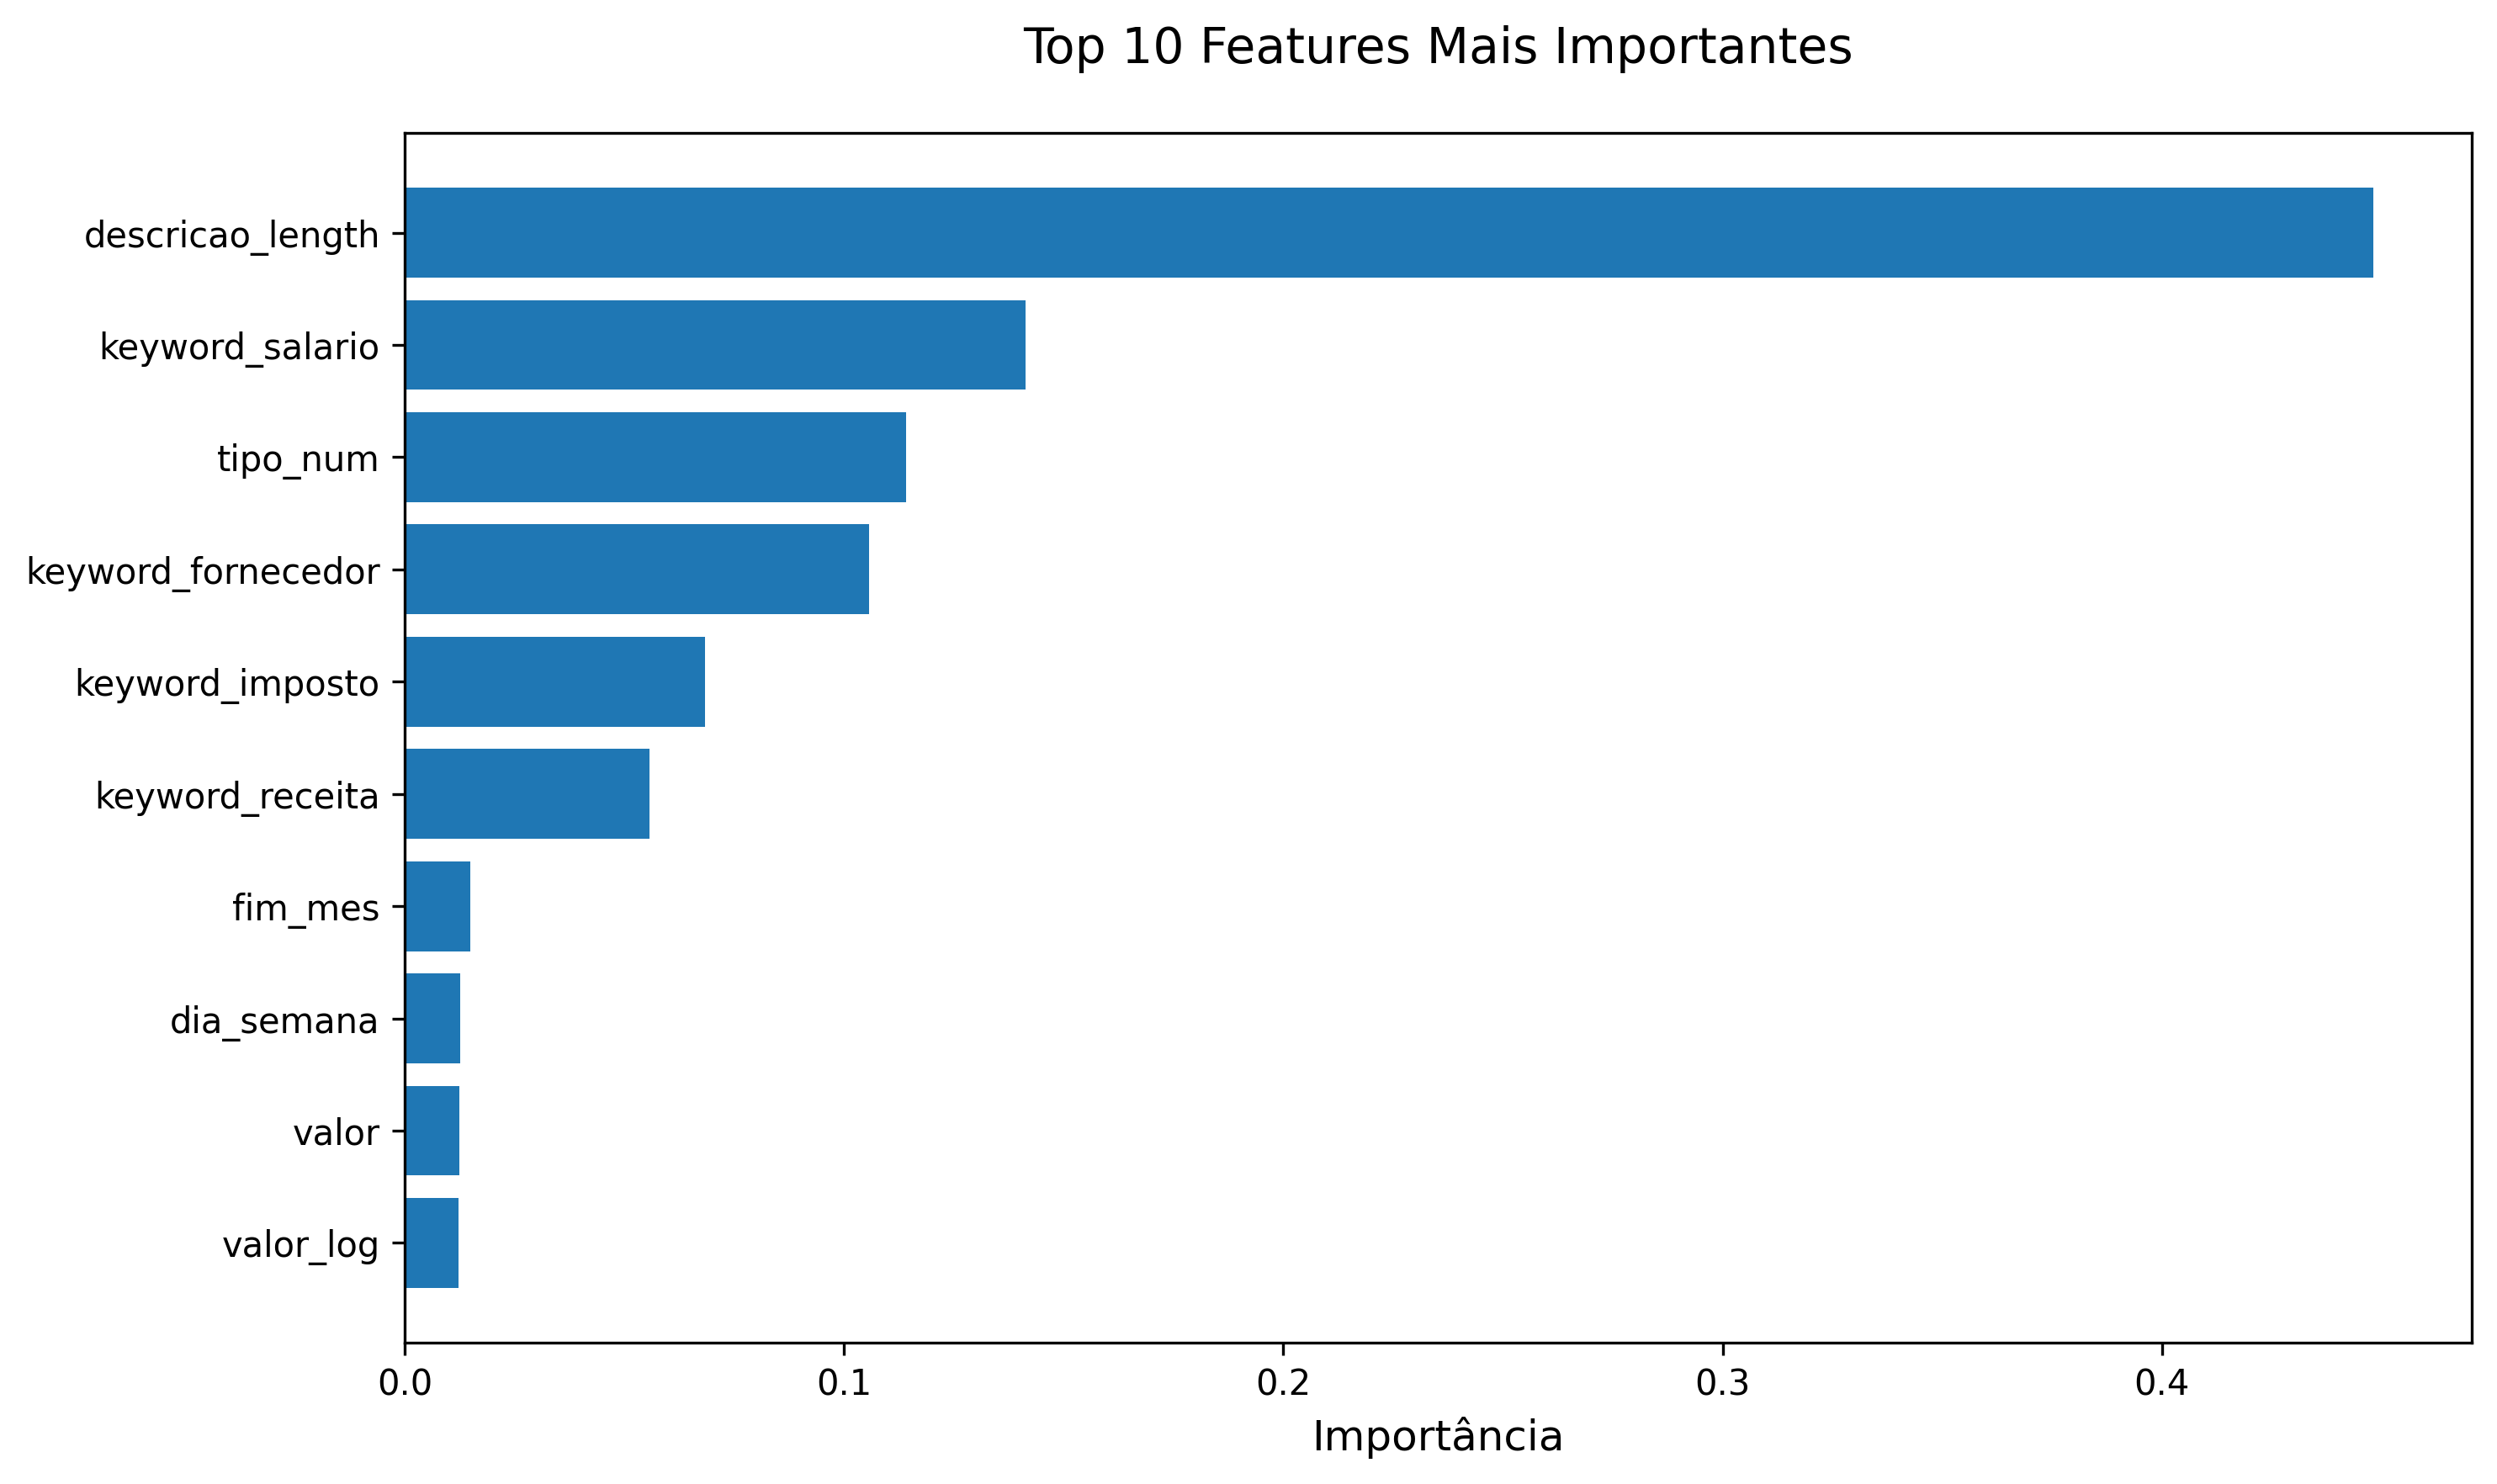

The file beside this chart, header and first rows:
feature, importance
descricao_length, 0.4482
keyword_salario, 0.1413
tipo_num, 0.1141
keyword_fornecedor, 0.1058
keyword_imposto, 0.06844
keyword_receita, 0.05566
fim_mes, 0.01502
dia_semana, 0.01256
valor, 0.01253
valor_log, 0.01231
mes, 0.01046
trimestre, 0.003613
